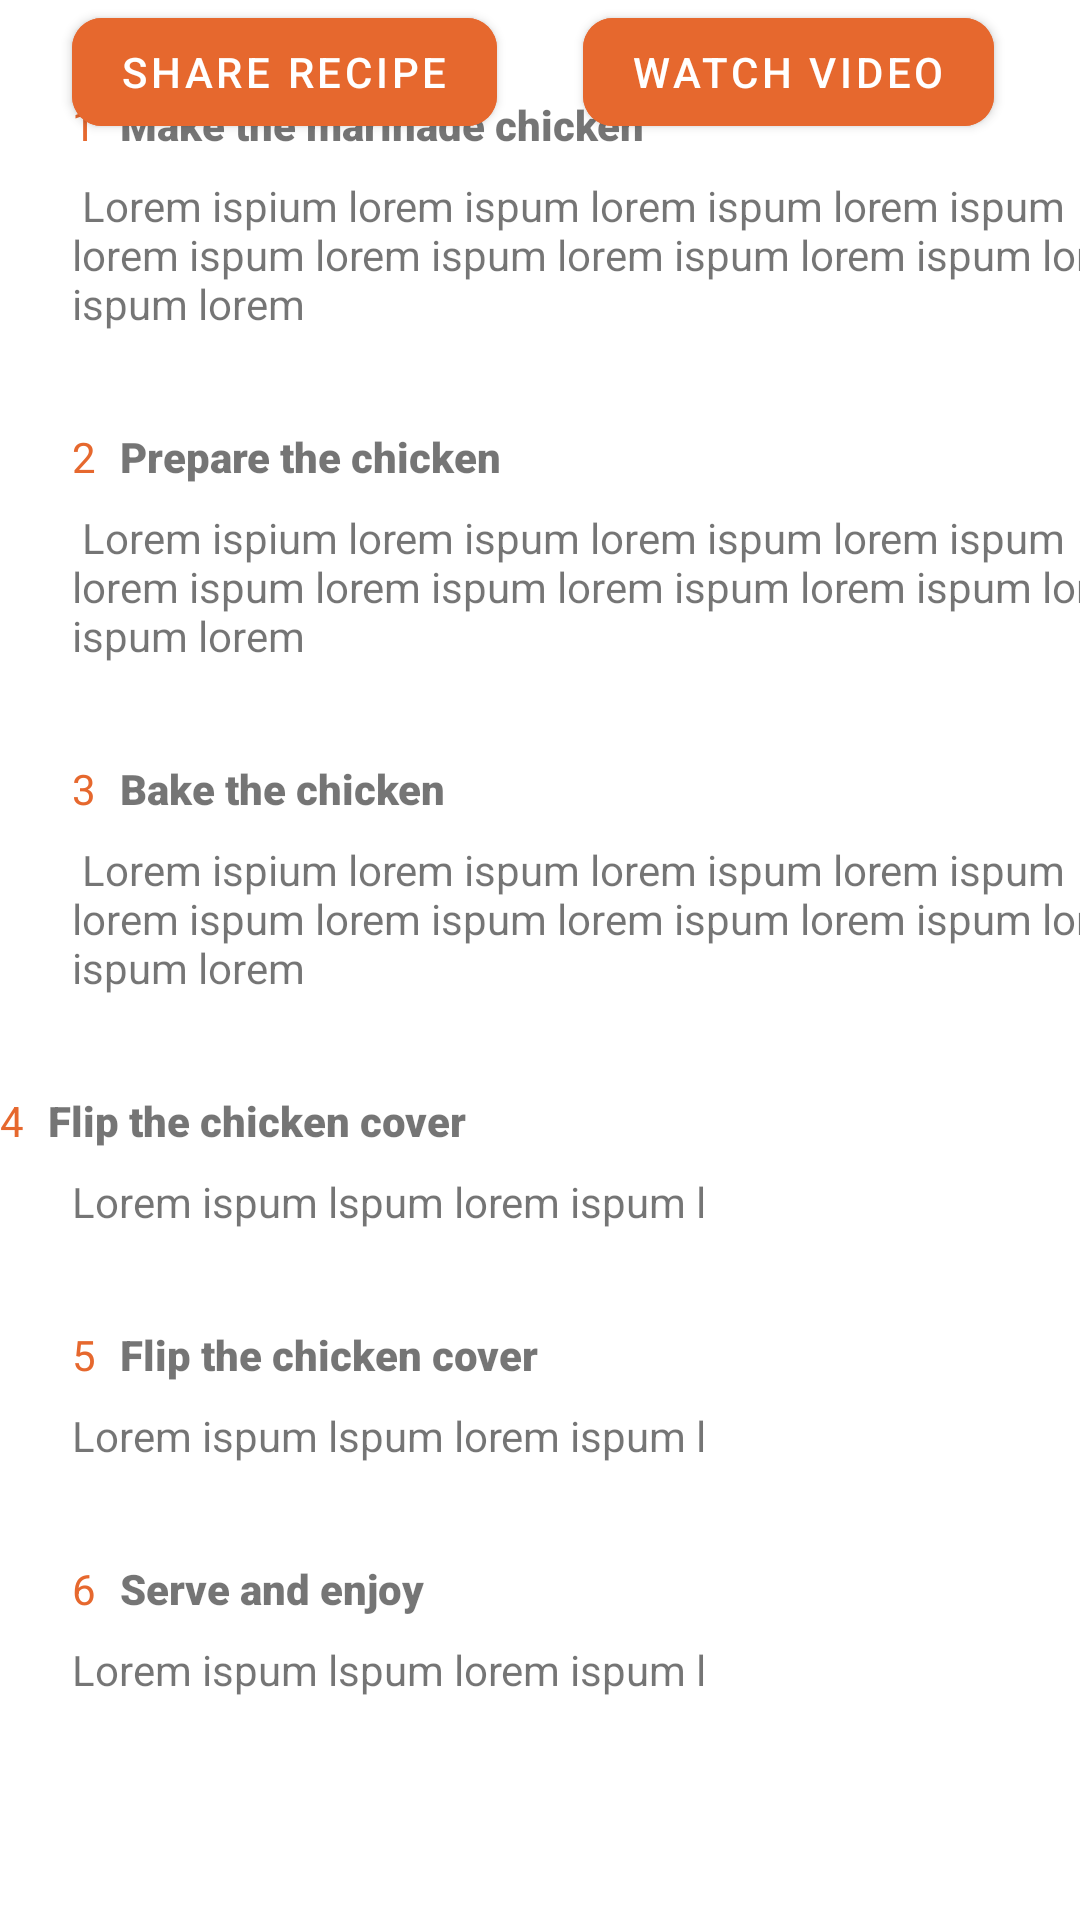

Write the Android layout XML for this screen, with the resource values it uses.
<!-- AndroidManifest.xml: application theme Theme.Ucook.AppbarOverlay -->
<!-- res/layout/fragment_procedure.xml -->
<?xml version="1.0" encoding="utf-8"?>
<androidx.constraintlayout.widget.ConstraintLayout xmlns:android="http://schemas.android.com/apk/res/android"
    xmlns:app="http://schemas.android.com/apk/res-auto"
    xmlns:tools="http://schemas.android.com/tools"
    android:id="@+id/frameLayout8"
    android:layout_width="match_parent"
    android:layout_height="match_parent"
    tools:context=".fragments.ProcedureFragment" >

    <TextView
        android:id="@+id/textView4"
        android:layout_width="wrap_content"
        android:layout_height="wrap_content"
        android:layout_marginStart="24dp"
        android:layout_marginTop="32dp"
        android:text="1"
        android:textColor="@color/orange"
        app:layout_constraintStart_toStartOf="parent"
        app:layout_constraintTop_toTopOf="parent" />

    <TextView
        android:id="@+id/textView6"
        android:layout_width="wrap_content"
        android:layout_height="wrap_content"
        android:layout_marginStart="24dp"
        android:layout_marginTop="8dp"
        android:text=" Lorem ispium lorem ispum lorem ispum lorem ispum lorem ispum lorem ispum lorem ispum lorem ispum lorem ispum lorem "
        app:layout_constraintStart_toStartOf="parent"
        app:layout_constraintTop_toBottomOf="@+id/textView4" />

    <TextView
        android:id="@+id/textView7"
        android:layout_width="wrap_content"
        android:layout_height="wrap_content"
        android:layout_marginStart="24dp"
        android:layout_marginTop="8dp"
        android:text=" Lorem ispium lorem ispum lorem ispum lorem ispum lorem ispum lorem ispum lorem ispum lorem ispum lorem ispum lorem "
        app:layout_constraintStart_toStartOf="parent"
        app:layout_constraintTop_toBottomOf="@+id/textView8" />

    <TextView
        android:id="@+id/textView8"
        android:layout_width="wrap_content"
        android:layout_height="wrap_content"
        android:layout_marginStart="24dp"
        android:layout_marginTop="32dp"
        android:text="3"
        android:textColor="@color/orange"
        app:layout_constraintStart_toStartOf="parent"
        app:layout_constraintTop_toBottomOf="@+id/textView9" />

    <TextView
        android:id="@+id/textView9"
        android:layout_width="wrap_content"
        android:layout_height="wrap_content"
        android:layout_marginStart="24dp"
        android:layout_marginTop="8dp"
        android:text=" Lorem ispium lorem ispum lorem ispum lorem ispum lorem ispum lorem ispum lorem ispum lorem ispum lorem ispum lorem "
        app:layout_constraintStart_toStartOf="parent"
        app:layout_constraintTop_toBottomOf="@+id/textView10" />

    <TextView
        android:id="@+id/textView10"
        android:layout_width="wrap_content"
        android:layout_height="wrap_content"
        android:layout_marginStart="24dp"
        android:layout_marginTop="32dp"
        android:text="2"
        android:textColor="@color/orange"
        app:layout_constraintStart_toStartOf="parent"
        app:layout_constraintTop_toBottomOf="@+id/textView6" />

    <TextView
        android:id="@+id/textView11"
        android:layout_width="wrap_content"
        android:layout_height="wrap_content"
        android:layout_marginTop="32dp"
        android:text="4"
        android:textColor="@color/orange"
        app:layout_constraintTop_toBottomOf="@+id/textView7"
        tools:layout_editor_absoluteX="22dp" />

    <TextView
        android:id="@+id/textView12"
        android:layout_width="wrap_content"
        android:layout_height="wrap_content"
        android:layout_marginStart="24dp"
        android:layout_marginTop="8dp"
        android:text="Lorem ispum lspum lorem ispum l"
        app:layout_constraintStart_toStartOf="parent"
        app:layout_constraintTop_toBottomOf="@+id/textView11" />

    <TextView
        android:id="@+id/textView13"
        android:layout_width="wrap_content"
        android:layout_height="wrap_content"
        android:layout_marginStart="24dp"
        android:layout_marginTop="32dp"
        android:text="5"
        android:textColor="@color/orange"
        app:layout_constraintStart_toStartOf="parent"
        app:layout_constraintTop_toBottomOf="@+id/textView12" />

    <TextView
        android:id="@+id/textView14"
        android:layout_width="wrap_content"
        android:layout_height="wrap_content"
        android:layout_marginStart="24dp"
        android:layout_marginTop="8dp"
        android:text="Lorem ispum lspum lorem ispum l"
        app:layout_constraintStart_toStartOf="parent"
        app:layout_constraintTop_toBottomOf="@+id/textView13" />

    <TextView
        android:id="@+id/textView15"
        android:layout_width="wrap_content"
        android:layout_height="wrap_content"
        android:layout_marginStart="24dp"
        android:layout_marginTop="32dp"
        android:text="6"
        android:textColor="@color/orange"
        app:layout_constraintStart_toStartOf="parent"
        app:layout_constraintTop_toBottomOf="@+id/textView14" />

    <TextView
        android:id="@+id/textView16"
        android:layout_width="wrap_content"
        android:layout_height="wrap_content"
        android:layout_marginStart="24dp"
        android:layout_marginTop="8dp"
        android:text="Lorem ispum lspum lorem ispum l"
        app:layout_constraintStart_toStartOf="parent"
        app:layout_constraintTop_toBottomOf="@+id/textView15" />

    <Button
        android:id="@+id/button4"
        android:layout_width="wrap_content"
        android:layout_height="wrap_content"
        android:layout_marginStart="24dp"
        android:layout_marginEnd="24dp"
        android:text="Watch Video"
        app:cornerRadius="10dp"
        android:backgroundTint="@color/orange"
        app:layout_constraintEnd_toEndOf="parent"
        app:layout_constraintStart_toEndOf="@+id/button3"
        app:layout_constraintTop_toTopOf="@+id/button3" />

    <Button
        android:id="@+id/button3"
        android:layout_width="wrap_content"
        android:layout_height="wrap_content"
        android:layout_marginStart="24dp"
        android:backgroundTint="@color/orange"
        android:text="Share Recipe"
        app:cornerRadius="10dp"
        app:layout_constraintStart_toStartOf="parent"
        tools:layout_editor_absoluteY="641dp" />

    <TextView
        android:id="@+id/textView17"
        android:layout_width="wrap_content"
        android:layout_height="wrap_content"
        android:layout_marginStart="8dp"
        android:fontFamily="sans-serif-black"
        android:text="Make the marinade chicken"
        app:layout_constraintStart_toEndOf="@+id/textView4"
        app:layout_constraintTop_toTopOf="@+id/textView4" />

    <TextView
        android:id="@+id/textView18"
        android:layout_width="wrap_content"
        android:layout_height="wrap_content"
        android:layout_marginStart="8dp"
        android:fontFamily="sans-serif-black"
        android:text="Prepare the chicken"
        app:layout_constraintStart_toEndOf="@+id/textView10"
        app:layout_constraintTop_toTopOf="@+id/textView10" />

    <TextView
        android:id="@+id/textView19"
        android:layout_width="wrap_content"
        android:layout_height="wrap_content"
        android:layout_marginStart="8dp"
        android:fontFamily="sans-serif-black"
        android:text="Bake the chicken"
        app:layout_constraintStart_toEndOf="@+id/textView8"
        app:layout_constraintTop_toTopOf="@+id/textView8" />

    <TextView
        android:id="@+id/textView20"
        android:layout_width="wrap_content"
        android:layout_height="wrap_content"
        android:layout_marginStart="8dp"
        android:fontFamily="sans-serif-black"
        android:text="Flip the chicken cover"
        app:layout_constraintStart_toEndOf="@+id/textView11"
        app:layout_constraintTop_toTopOf="@+id/textView11" />

    <TextView
        android:id="@+id/textView21"
        android:layout_width="wrap_content"
        android:layout_height="wrap_content"
        android:layout_marginStart="8dp"
        android:fontFamily="sans-serif-black"
        android:text="Flip the chicken cover"
        app:layout_constraintStart_toEndOf="@+id/textView13"
        app:layout_constraintTop_toTopOf="@+id/textView13" />

    <TextView
        android:id="@+id/textView22"
        android:layout_width="wrap_content"
        android:layout_height="wrap_content"
        android:layout_marginStart="8dp"
        android:fontFamily="sans-serif-black"
        android:text="Serve and enjoy"
        app:layout_constraintStart_toEndOf="@+id/textView15"
        app:layout_constraintTop_toTopOf="@+id/textView15" />
</androidx.constraintlayout.widget.ConstraintLayout>
<!-- resources referenced by this layout -->
<resources>
  <color name="orange">#E6682E</color>
  <style name="Theme.Ucook.AppbarOverlay" parent="Theme.MaterialComponents.DayNight.DarkActionBar" />
</resources>
